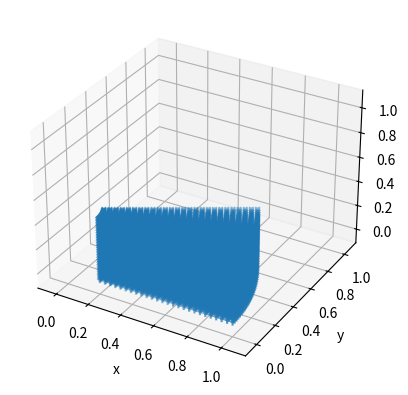
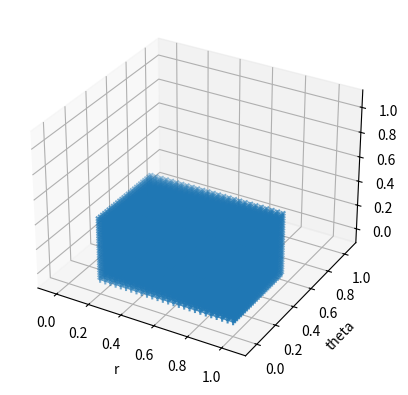

Reproduce these figures in Python, in order. (Note: this script raises an exception after producing the figures.)
import numpy as np
import matplotlib.pyplot as plt
from mpl_toolkits.mplot3d import Axes3D
import os

def cylindricalCartesianTransform(coordsCylindrical):
    coordsCart = np.empty(np.shape(coordsCylindrical))
    coordsCart[:,0] = coordsCylindrical[:,0]*np.cos(coordsCylindrical[:,1])
    coordsCart[:,1] = coordsCylindrical[:,0]*np.sin(coordsCylindrical[:,1])
    coordsCart[:,2] = coordsCylindrical[:,2]
    return coordsCart    




r_start = 0.2
r_stop = 1.0
theta_start = 0
theta_stop = np.pi/6
z_start = 0
z_stop = 0.5


r = np.linspace(r_start, r_stop, 26)
theta = np.linspace(theta_start, theta_stop, 26)
z = np.linspace(z_start, z_stop, 26)

dims = 3
coords = np.empty((np.size(r)*np.size(theta)*np.size(z),dims))

for k in range(len(z)):
    for j in range(len(theta)):
        for i in range(len(r)):        
            if dims == 2:
                coords[j*(len(r))+i,:] = np.array([r[i],theta[j]])
            elif dims == 3:
                coords[k*len(theta)*len(r) + j*len(r) + i,:] = np.array([r[i], theta[j], z[k]])

coordsCart = cylindricalCartesianTransform(coords)

#%% CARTESIAN COORDINATES
fig = plt.figure()
ax = fig.add_subplot(projection='3d')
ax.scatter(coordsCart[:,0],coordsCart[:,1],coordsCart[:,2],marker='1')
scaling = np.array([getattr(ax, 'get_{}lim'.format(dim))() for dim in 'xyz'])
ax.auto_scale_xyz(*[[np.min(scaling), np.max(scaling)]]*3)
ax.set_xlabel('x')
ax.set_ylabel('y')
ax.set_zlabel('z')
plt.show()
#%% CYLINDRICAL COORDINATES

fig = plt.figure()
ax = fig.add_subplot(projection='3d')
ax.scatter(coords[:,0],coords[:,1],coords[:,2],marker='1')
scaling = np.array([getattr(ax, 'get_{}lim'.format(dim))() for dim in 'xyz'])
ax.auto_scale_xyz(*[[np.min(scaling), np.max(scaling)]]*3)
ax.set_xlabel('r')
ax.set_ylabel('theta')
ax.set_zlabel('z')
plt.show()



#%%


os.chdir('c:\\Users\\floyd\\git\\Mesh-Deformation-RBF-Interpolation\\MeshDeformationTool\\Meshes')
x = os.getcwd()
o = open(x + "\\5x5x5_per.su2", "w")
#
xElem = np.size(r)-1
yElem = np.size(theta)-1
zElem = np.size(z)-1
#
xNodes = xElem +1
yNodes = yElem +1
zNodes = zElem +1

middleElem = int((xElem*yElem*zElem-1)/2)
startingNode = int((zNodes/2-1)*xNodes*yNodes + (yNodes/2-1)*xNodes + xNodes/2-1)
#
o.write("NDIME= 3 \n")
o.write("NELEM= " + str(xElem*yElem*zElem-1) + "\n")
for k in range(zNodes-1):
    for j in range(yNodes-1):
        for i in range(xNodes-1):
            if(k*xElem*yElem+ j*xElem+i != middleElem): 
#                o.write("12\t" + str(i + j*yNodes + k*yNodes*zNodes) + "\t" + str(i+1 + j*yNodes + k*yNodes*zNodes) + "\t" +  str(i+1+(1+j)*yNodes) + "\t" +  str(i+(1+j)*yNodes + k*yNodes*zNodes) + "\t" + str(j*xElem+i + k*yNodes*zNodes) +  "\n")
#                print(i + j*yNodes + k*yNodes*xNodes, i+1 + j*yNodes + k*yNodes*xNodes, i+1 + (j+1)*yNodes + k*yNodes*xNodes, i + (j+1)*yNodes + k*yNodes*xNodes, i + j*yNodes + (k+1)*yNodes*xNodes, i+1 + j*yNodes + (k+1)*yNodes*xNodes,  i+1 + (j+1)*yNodes + (k+1)*yNodes*xNodes, i + (j+1)*yNodes + (k+1)*yNodes*xNodes)
                print("12\t" + str(i + j*yNodes + k*yNodes*xNodes) + "\t" +  str(i+1 + j*yNodes + k*yNodes*xNodes)  + "\t" + str(i+1 + (j+1)*yNodes + k*yNodes*xNodes)  + "\t" + str(i + (j+1)*yNodes + k*yNodes*xNodes)  + "\t" +  str(i + j*yNodes + (k+1)*yNodes*xNodes)  + "\t" +  str(i+1 + j*yNodes + (k+1)*yNodes*xNodes)  + "\t" +  str(i+1 + (j+1)*yNodes + (k+1)*yNodes*xNodes)  + "\t" +  str(i + (j+1)*yNodes + (k+1)*yNodes*xNodes) + "\n")
                o.write("12\t" + str(i + j*yNodes + k*yNodes*xNodes) + "\t" +  str(i+1 + j*yNodes + k*yNodes*xNodes)  + "\t" + str(i+1 + (j+1)*yNodes + k*yNodes*xNodes)  + "\t" + str(i + (j+1)*yNodes + k*yNodes*xNodes)  + "\t" +  str(i + j*yNodes + (k+1)*yNodes*xNodes)  + "\t" +  str(i+1 + j*yNodes + (k+1)*yNodes*xNodes)  + "\t" +  str(i+1 + (j+1)*yNodes + (k+1)*yNodes*xNodes)  + "\t" +  str(i + (j+1)*yNodes + (k+1)*yNodes*xNodes) + "\n")

            
o.write("NPOIN= " +  str(xNodes*yNodes*zNodes) + "\n")
for c1,c2,c3 in zip(coordsCart[:,0], coordsCart[:,1], coordsCart[:,2]):
    o.write("{0}\t{1}\t{2}".format(c1,c2,c3) + "\n")
    
o.write("NMARK= 7\n")
o.write("MARKER_TAG= LOWER\n")
o.write("MARKER_ELEMS= "+str(xElem*yElem) + "\n")
for j in range(yElem):
    for i in range(xElem):
        o.write("9\t" + str(i+j*xNodes) + "\t" + str(i+j*xNodes+1) + "\t" + str(i+(j+1)*xNodes+1) + "\t" + str(i+(j+1)*xNodes) + "\n")
    
o.write("MARKER_TAG= UPPER\n")
o.write("MARKER_ELEMS= "+str(xElem*yElem) + "\n")
for j in range(yElem):
    for i in range(xElem):    
        o.write("9\t" + str(i+j*xNodes + (zElem)*xNodes*yNodes) + "\t" + str(i+j*xNodes+1+ (zElem)*xNodes*yNodes) + "\t" + str(i+(j+1)*xNodes+1+ (zElem)*xNodes*yNodes) + "\t" + str(i+(j+1)*xNodes+ (zElem)*xNodes*yNodes) + "\n")
    
o.write("MARKER_TAG= LEFT\n")
o.write("MARKER_ELEMS= "+str(yElem*zElem) + "\n")
for j in range(zElem):
    for i in range(yElem):
        o.write("9\t" + str(i*xNodes + j*xNodes*yNodes) + "\t" + str((i+1)*xNodes+ j*xNodes*yNodes) + "\t" + str((i+1)*xNodes+ (j+1)*xNodes*yNodes) + "\t" + str((i)*xNodes+ (j+1)*xNodes*yNodes)+ "\n")

o.write("MARKER_TAG= RIGHT\n") 
o.write("MARKER_ELEMS= "+str(yElem*zElem) + "\n")
for j in range(zElem):
    for i in range(yElem):
        o.write("9\t" + str(i*xNodes + j*xNodes*yNodes + xElem) + "\t" + str((i+1)*xNodes+ j*xNodes*yNodes+ xElem) + "\t" + str((i+1)*xNodes+ (j+1)*xNodes*yNodes+ xElem) + "\t" + str((i)*xNodes+ (j+1)*xNodes*yNodes+ xElem)+ "\n")
    
o.write("MARKER_TAG= FRONT\n") 
o.write("MARKER_ELEMS= "+str(xElem*zElem) + "\n")
for j in range(zElem):
    for i in range(xElem):
        o.write("9\t" + str(i + j*xNodes*yNodes) + "\t" + str(i+1 + j*xNodes*yNodes) + "\t" + str(i+1 + (j+1)*xNodes*yNodes ) + "\t" + str(i + (j+1)*xNodes*yNodes)+ "\n")
        
o.write("MARKER_TAG= BACK\n") 
o.write("MARKER_ELEMS= "+str(xElem*zElem) + "\n")
for j in range(zElem):
    for i in range(xElem):
        o.write("9\t" + str(i + j*xNodes*yNodes + xNodes*yElem) + "\t" + str(i+1 + j*xNodes*yNodes+ xNodes*yElem) + "\t" + str(i+1 + (j+1)*xNodes*yNodes + xNodes*yElem) + "\t" + str(i + (j+1)*xNodes*yNodes+ xNodes*yElem)+ "\n")
    

    
o.write("MARKER_TAG= BLOCK\n")
o.write("MARKER_ELEMS= "+ str(6) + "\n")
o.write("9\t" + str(startingNode) + "\t" + str(startingNode+1) + "\t" + str(startingNode+1+xNodes) + "\t" + str(startingNode+xNodes)  + "\n")
o.write("9\t" + str(startingNode+xNodes*yNodes) + "\t" + str(startingNode+1+xNodes*yNodes) + "\t" + str(startingNode+1+xNodes+xNodes*yNodes) + "\t" + str(startingNode+xNodes+xNodes*yNodes)  + "\n")
o.write("9\t" + str(startingNode) + "\t" + str(startingNode+xNodes*yNodes) + "\t" + str(startingNode+xNodes*yNodes+xNodes) + "\t" + str(startingNode+xNodes)  + "\n")
o.write("9\t" + str(startingNode+1) + "\t" + str(startingNode+xNodes*yNodes+1) + "\t" + str(startingNode+xNodes*yNodes+xNodes+1) + "\t" + str(startingNode+xNodes+1)  + "\n")
o.write("9\t" + str(startingNode) + "\t" + str(startingNode+1) + "\t" + str(startingNode+1+xNodes*yNodes) + "\t" + str(startingNode+xNodes*yNodes)  + "\n")
o.write("9\t" + str(startingNode+xNodes) + "\t" + str(startingNode+1+xNodes) + "\t" + str(startingNode+1+xNodes*yNodes+xNodes) + "\t" + str(startingNode+xNodes*yNodes+xNodes)  + "\n")
o.close()
